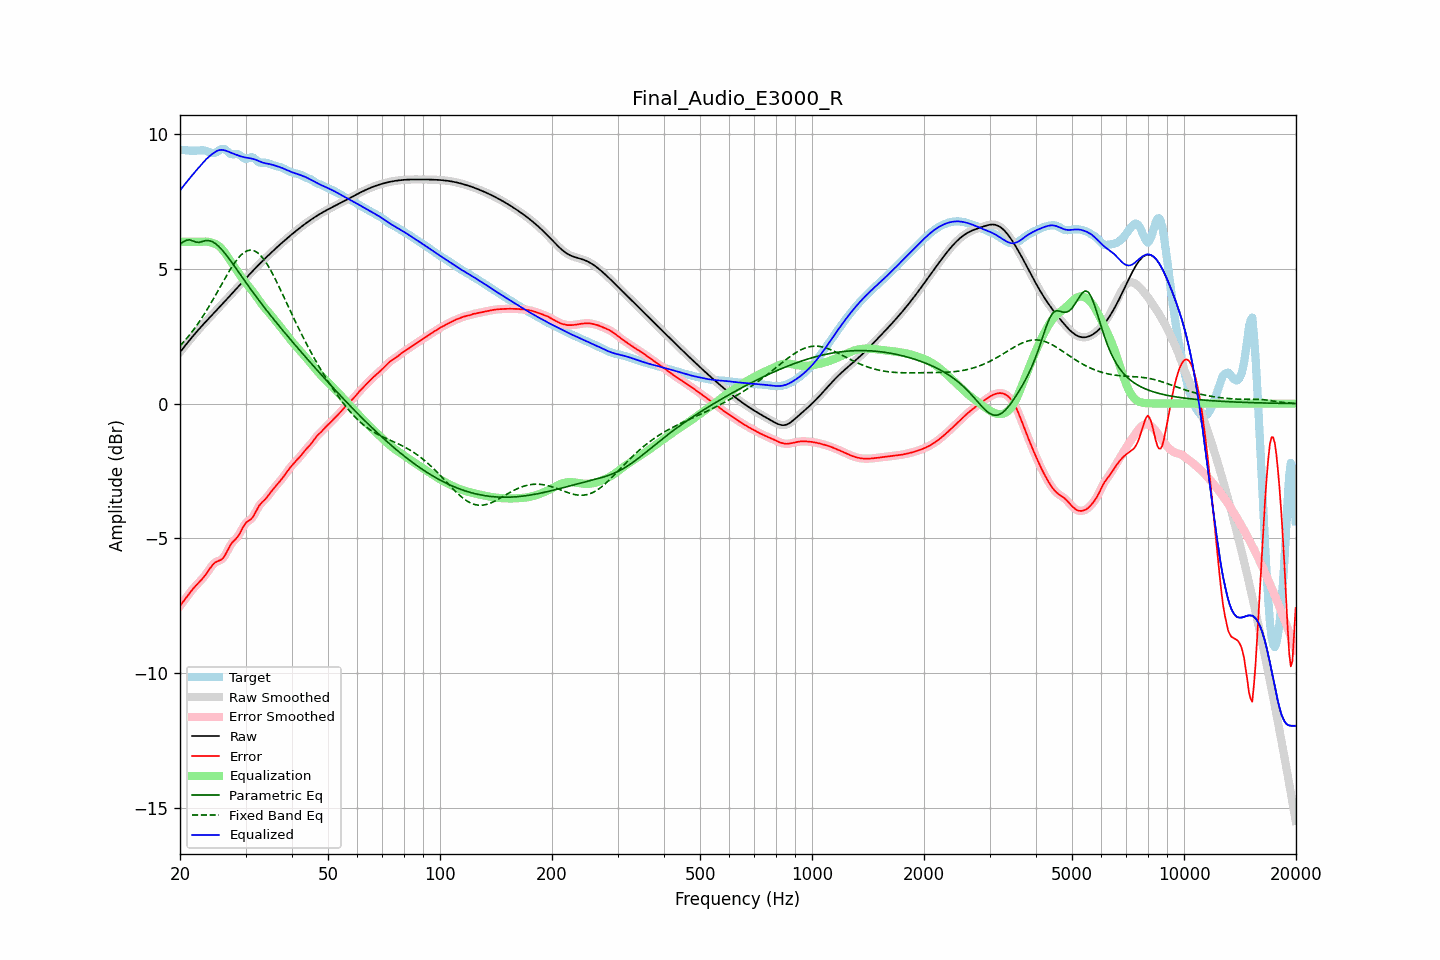

The table this chart was drawn from, first rows:
frequency, raw, error, smoothed, error_smoothed, equalization, parametric_eq, fixed_band_eq, equalized_raw, equalized_smoothed, target
20.00, 1.91, -7.50, 1.91, -7.50, 6.00, 5.91, 2.14, 7.91, 7.91, 9.41
20.20, 1.98, -7.42, 1.98, -7.42, 6.00, 5.95, 2.21, 7.98, 7.98, 9.41
20.40, 2.06, -7.34, 2.06, -7.34, 6.00, 6.00, 2.27, 8.06, 8.06, 9.40
20.61, 2.13, -7.27, 2.13, -7.27, 6.00, 6.03, 2.34, 8.13, 8.13, 9.40
20.81, 2.21, -7.18, 2.21, -7.18, 6.00, 6.06, 2.41, 8.21, 8.21, 9.39
21.02, 2.28, -7.10, 2.28, -7.10, 6.00, 6.07, 2.48, 8.28, 8.28, 9.39
21.23, 2.36, -7.03, 2.36, -7.03, 6.00, 6.07, 2.55, 8.36, 8.36, 9.38
21.44, 2.43, -6.95, 2.43, -6.95, 6.00, 6.05, 2.63, 8.43, 8.43, 9.38
21.66, 2.50, -6.88, 2.50, -6.88, 6.00, 6.03, 2.70, 8.50, 8.50, 9.38
21.87, 2.57, -6.81, 2.57, -6.81, 6.00, 6.01, 2.78, 8.57, 8.57, 9.38
22.09, 2.64, -6.74, 2.64, -6.74, 6.00, 5.99, 2.87, 8.64, 8.64, 9.38
22.31, 2.71, -6.68, 2.71, -6.68, 6.00, 5.98, 2.95, 8.71, 8.71, 9.39
22.54, 2.77, -6.62, 2.77, -6.62, 6.00, 5.98, 3.04, 8.77, 8.77, 9.39
22.76, 2.84, -6.55, 2.84, -6.55, 6.00, 6.00, 3.13, 8.84, 8.84, 9.40
22.99, 2.91, -6.49, 2.91, -6.49, 6.00, 6.01, 3.22, 8.91, 8.91, 9.40
23.22, 2.97, -6.42, 2.97, -6.42, 6.01, 6.03, 3.31, 8.98, 8.98, 9.39
23.45, 3.04, -6.34, 3.04, -6.34, 6.01, 6.05, 3.40, 9.05, 9.05, 9.38
23.69, 3.10, -6.26, 3.10, -6.26, 6.00, 6.05, 3.50, 9.10, 9.10, 9.36
23.92, 3.16, -6.17, 3.16, -6.17, 5.99, 6.05, 3.60, 9.16, 9.16, 9.33
24.16, 3.23, -6.08, 3.23, -6.08, 5.98, 6.03, 3.70, 9.21, 9.21, 9.31
24.40, 3.29, -6.00, 3.29, -6.00, 5.96, 6.01, 3.80, 9.25, 9.25, 9.29
24.65, 3.35, -5.94, 3.35, -5.94, 5.94, 5.97, 3.91, 9.30, 9.30, 9.29
24.89, 3.42, -5.89, 3.42, -5.89, 5.92, 5.94, 4.01, 9.34, 9.34, 9.30
25.14, 3.48, -5.86, 3.48, -5.86, 5.89, 5.89, 4.12, 9.37, 9.37, 9.34
25.39, 3.54, -5.83, 3.54, -5.83, 5.85, 5.84, 4.22, 9.39, 9.39, 9.38
25.65, 3.61, -5.81, 3.61, -5.81, 5.80, 5.77, 4.33, 9.41, 9.41, 9.42
25.91, 3.67, -5.77, 3.67, -5.77, 5.74, 5.71, 4.44, 9.41, 9.41, 9.44
26.16, 3.73, -5.72, 3.74, -5.71, 5.67, 5.64, 4.54, 9.40, 9.40, 9.45
26.43, 3.80, -5.63, 3.80, -5.62, 5.59, 5.57, 4.65, 9.39, 9.39, 9.43
26.69, 3.86, -5.52, 3.86, -5.52, 5.51, 5.49, 4.75, 9.37, 9.37, 9.38
26.96, 3.93, -5.40, 3.93, -5.40, 5.42, 5.42, 4.85, 9.35, 9.35, 9.33
27.23, 3.99, -5.28, 3.99, -5.29, 5.33, 5.34, 4.95, 9.32, 9.32, 9.28
27.50, 4.06, -5.19, 4.06, -5.20, 5.24, 5.25, 5.05, 9.29, 9.29, 9.25
27.77, 4.13, -5.12, 4.13, -5.12, 5.15, 5.17, 5.14, 9.27, 9.27, 9.24
28.05, 4.19, -5.06, 4.19, -5.06, 5.06, 5.09, 5.22, 9.25, 9.25, 9.25
28.33, 4.26, -5.00, 4.26, -5.00, 4.97, 5.00, 5.30, 9.23, 9.23, 9.26
28.62, 4.32, -4.93, 4.32, -4.92, 4.88, 4.92, 5.38, 9.21, 9.21, 9.25
28.90, 4.39, -4.84, 4.39, -4.83, 4.80, 4.83, 5.45, 9.19, 9.19, 9.22
29.19, 4.45, -4.73, 4.45, -4.72, 4.71, 4.74, 5.51, 9.17, 9.17, 9.18
29.48, 4.52, -4.61, 4.52, -4.61, 4.63, 4.66, 5.56, 9.15, 9.15, 9.13
29.78, 4.58, -4.51, 4.59, -4.51, 4.55, 4.57, 5.61, 9.14, 9.14, 9.09
30.08, 4.65, -4.42, 4.65, -4.43, 4.47, 4.49, 5.64, 9.12, 9.12, 9.07
30.38, 4.71, -4.37, 4.71, -4.37, 4.40, 4.41, 5.67, 9.11, 9.11, 9.08
30.68, 4.78, -4.33, 4.78, -4.33, 4.33, 4.32, 5.68, 9.11, 9.10, 9.11
30.99, 4.84, -4.29, 4.84, -4.29, 4.25, 4.24, 5.69, 9.09, 9.09, 9.13
31.30, 4.90, -4.23, 4.90, -4.22, 4.18, 4.16, 5.68, 9.08, 9.08, 9.13
31.61, 4.97, -4.14, 4.97, -4.14, 4.10, 4.08, 5.67, 9.07, 9.07, 9.11
31.93, 5.03, -4.03, 5.03, -4.03, 4.02, 4.00, 5.64, 9.05, 9.05, 9.05
32.24, 5.09, -3.91, 5.09, -3.91, 3.93, 3.92, 5.61, 9.02, 9.02, 9.00
32.57, 5.15, -3.81, 5.15, -3.81, 3.85, 3.84, 5.56, 9.00, 9.00, 8.96
32.89, 5.21, -3.73, 5.21, -3.73, 3.76, 3.76, 5.50, 8.97, 8.97, 8.94
33.22, 5.27, -3.66, 5.27, -3.66, 3.68, 3.68, 5.43, 8.95, 8.95, 8.93
33.55, 5.33, -3.61, 5.33, -3.60, 3.60, 3.60, 5.36, 8.93, 8.93, 8.93
33.89, 5.39, -3.55, 5.39, -3.54, 3.53, 3.52, 5.28, 8.91, 8.91, 8.93
34.23, 5.44, -3.48, 5.44, -3.48, 3.46, 3.45, 5.19, 8.90, 8.90, 8.92
34.57, 5.50, -3.40, 5.50, -3.40, 3.39, 3.37, 5.09, 8.89, 8.89, 8.90
34.92, 5.56, -3.32, 5.56, -3.33, 3.32, 3.30, 4.99, 8.88, 8.88, 8.88
35.27, 5.61, -3.25, 5.61, -3.25, 3.25, 3.22, 4.88, 8.87, 8.87, 8.86
35.62, 5.67, -3.17, 5.67, -3.17, 3.18, 3.15, 4.77, 8.85, 8.85, 8.84
35.97, 5.72, -3.10, 5.72, -3.10, 3.10, 3.07, 4.65, 8.83, 8.83, 8.82
... 635 more rows
